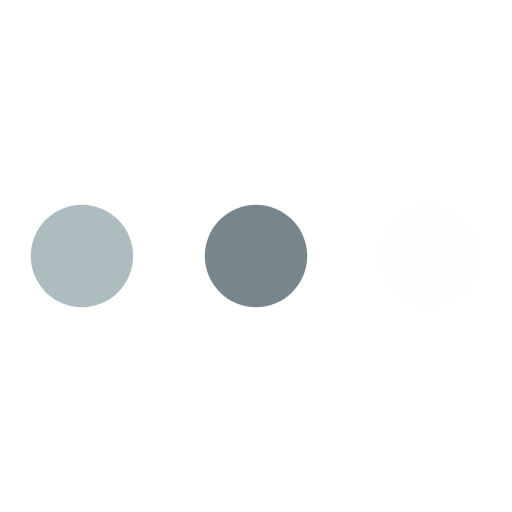
t = 0.00 s
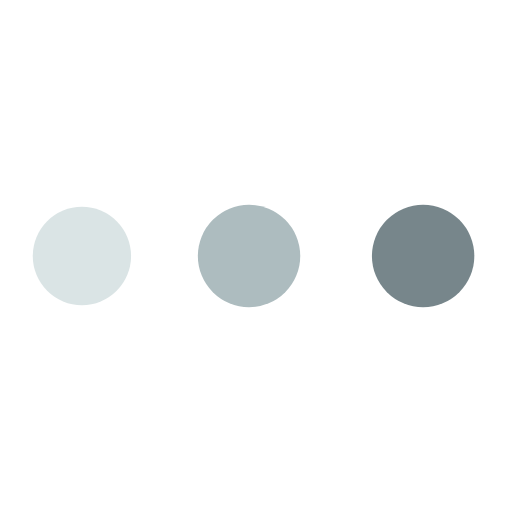
t = 0.34 s
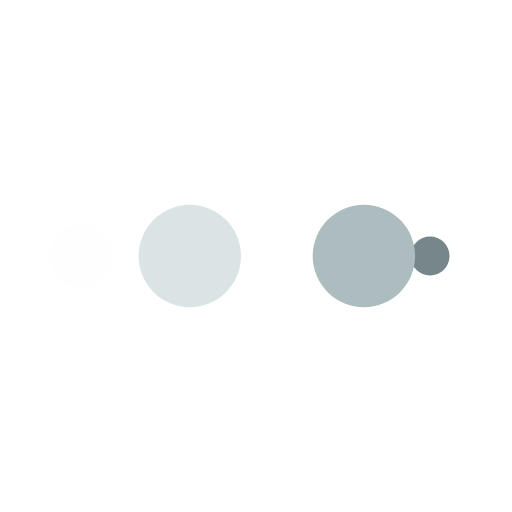
t = 0.56 s
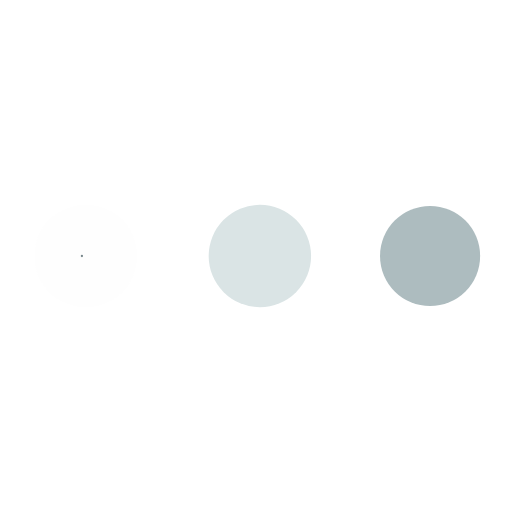
t = 0.89 s
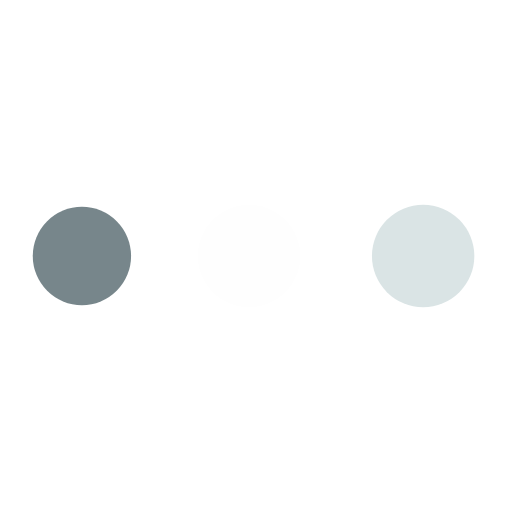
t = 1.23 s
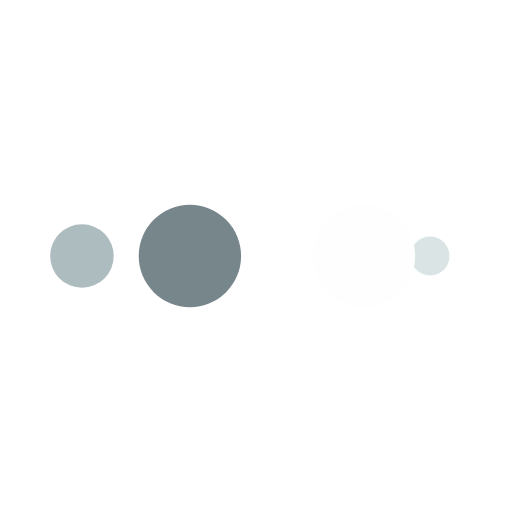
t = 1.45 s

The animated SVG that drew these frames (rendered in a browser with its animation timeline set to each time). Animation: 10 SMIL elements (animate=10); one cycle of 1.79 s, repeats indefinitely.

<?xml version="1.0" encoding="utf-8"?>
<svg xmlns="http://www.w3.org/2000/svg" xmlns:xlink="http://www.w3.org/1999/xlink" style="margin: auto; background: none; display: block; shape-rendering: auto;" width="88px" height="88px" viewBox="0 0 100 100" preserveAspectRatio="xMidYMid">
<circle cx="84" cy="50" r="10" fill="#fefefe">
    <animate attributeName="r" repeatCount="indefinite" dur="0.4464285714285714s" calcMode="spline" keyTimes="0;1" values="10;0" keySplines="0 0.5 0.5 1" begin="0s"></animate>
    <animate attributeName="fill" repeatCount="indefinite" dur="1.7857142857142856s" calcMode="discrete" keyTimes="0;0.25;0.5;0.75;1" values="#fefefe;#77868b;#adbcbf;#dae4e5;#fefefe" begin="0s"></animate>
</circle><circle cx="16" cy="50" r="10" fill="#fefefe">
  <animate attributeName="r" repeatCount="indefinite" dur="1.7857142857142856s" calcMode="spline" keyTimes="0;0.25;0.5;0.75;1" values="0;0;10;10;10" keySplines="0 0.5 0.5 1;0 0.5 0.5 1;0 0.5 0.5 1;0 0.5 0.5 1" begin="0s"></animate>
  <animate attributeName="cx" repeatCount="indefinite" dur="1.7857142857142856s" calcMode="spline" keyTimes="0;0.25;0.5;0.75;1" values="16;16;16;50;84" keySplines="0 0.5 0.5 1;0 0.5 0.5 1;0 0.5 0.5 1;0 0.5 0.5 1" begin="0s"></animate>
</circle><circle cx="50" cy="50" r="10" fill="#dae4e5">
  <animate attributeName="r" repeatCount="indefinite" dur="1.7857142857142856s" calcMode="spline" keyTimes="0;0.25;0.5;0.75;1" values="0;0;10;10;10" keySplines="0 0.5 0.5 1;0 0.5 0.5 1;0 0.5 0.5 1;0 0.5 0.5 1" begin="-0.4464285714285714s"></animate>
  <animate attributeName="cx" repeatCount="indefinite" dur="1.7857142857142856s" calcMode="spline" keyTimes="0;0.25;0.5;0.75;1" values="16;16;16;50;84" keySplines="0 0.5 0.5 1;0 0.5 0.5 1;0 0.5 0.5 1;0 0.5 0.5 1" begin="-0.4464285714285714s"></animate>
</circle><circle cx="84" cy="50" r="10" fill="#adbcbf">
  <animate attributeName="r" repeatCount="indefinite" dur="1.7857142857142856s" calcMode="spline" keyTimes="0;0.25;0.5;0.75;1" values="0;0;10;10;10" keySplines="0 0.5 0.5 1;0 0.5 0.5 1;0 0.5 0.5 1;0 0.5 0.5 1" begin="-0.8928571428571428s"></animate>
  <animate attributeName="cx" repeatCount="indefinite" dur="1.7857142857142856s" calcMode="spline" keyTimes="0;0.25;0.5;0.75;1" values="16;16;16;50;84" keySplines="0 0.5 0.5 1;0 0.5 0.5 1;0 0.5 0.5 1;0 0.5 0.5 1" begin="-0.8928571428571428s"></animate>
</circle><circle cx="16" cy="50" r="10" fill="#77868b">
  <animate attributeName="r" repeatCount="indefinite" dur="1.7857142857142856s" calcMode="spline" keyTimes="0;0.25;0.5;0.75;1" values="0;0;10;10;10" keySplines="0 0.5 0.5 1;0 0.5 0.5 1;0 0.5 0.5 1;0 0.5 0.5 1" begin="-1.3392857142857142s"></animate>
  <animate attributeName="cx" repeatCount="indefinite" dur="1.7857142857142856s" calcMode="spline" keyTimes="0;0.25;0.5;0.75;1" values="16;16;16;50;84" keySplines="0 0.5 0.5 1;0 0.5 0.5 1;0 0.5 0.5 1;0 0.5 0.5 1" begin="-1.3392857142857142s"></animate>
</circle>
<!-- [ldio] generated by https://loading.io/ --></svg>
